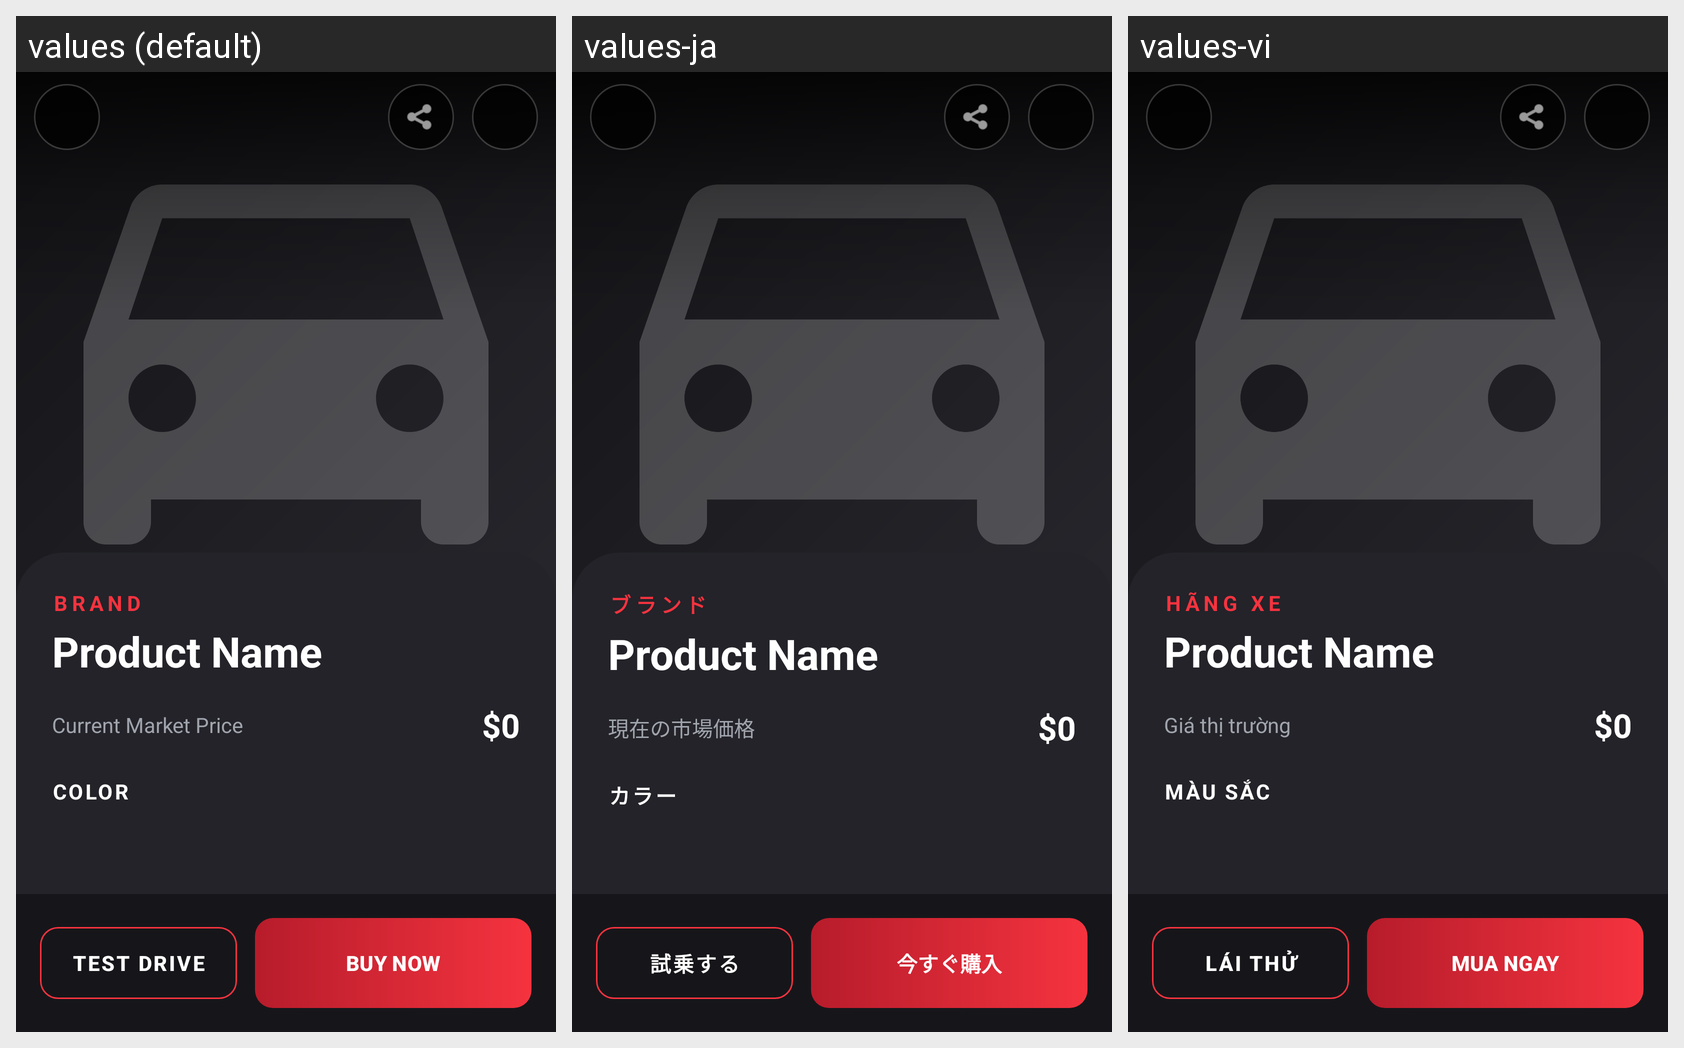

Locale-by-locale string values for the Android screen shown in this grid:
Android screen res/layout/activity_detail_product.xml rendered under 3 locales, left to right: values (default), values-ja, values-vi. Device: Nexus 5 (rendered at 1080×1920; each locale shown at half size, 540×960, under a caption strip naming it); theme Theme.Bai1.
Strings drawn on this screen, with the default value and each locale's value (text and hints the layout hard-codes, and strings that could not be matched under every locale, appear in the picture but are not listed):

brand_label
  values: BRAND
  values-ja: ブランド
  values-vi: HÃNG XE

current_price
  values: Current Market Price
  values-ja: 現在の市場価格
  values-vi: Giá thị trường

colors_header
  values: COLOR
  values-ja: カラー
  values-vi: MÀU SẮC

test_drive
  values: TEST DRIVE
  values-ja: 試乗する
  values-vi: LÁI THỬ

buy_now
  values: BUY NOW
  values-ja: 今すぐ購入
  values-vi: MUA NGAY
